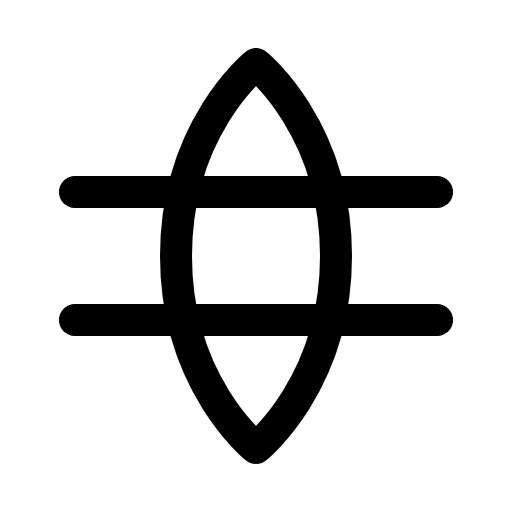
t = 0.00 s
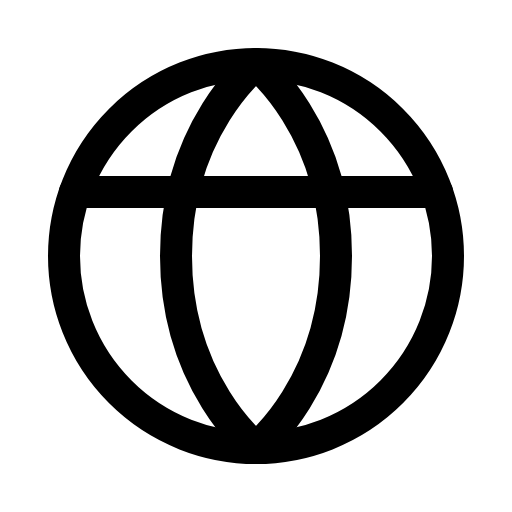
t = 0.90 s
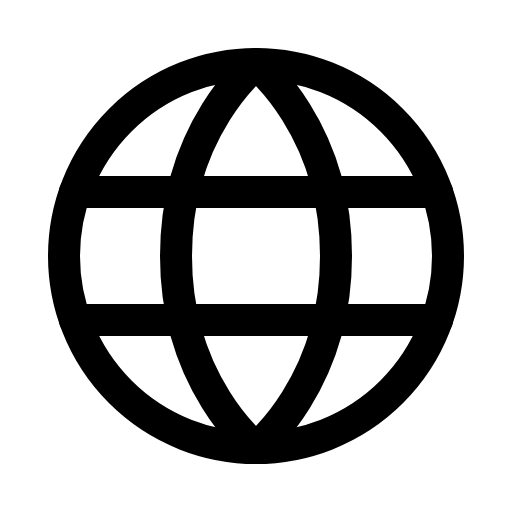
t = 1.28 s
t = 1.65 s: frame unchanged from t = 1.28 s, image omitted
t = 2.03 s: frame unchanged from t = 1.28 s, image omitted

The animated SVG that drew these frames (rendered in a browser with its animation timeline set to each time). Animation: 1 CSS @keyframes rule; one cycle of 2.40 s, repeats indefinitely.

<svg xmlns="http://www.w3.org/2000/svg" viewBox="0 0 256 256">
  <style>
    .draw-line {
      stroke-dasharray: 2000;
      stroke-dashoffset: 0;
    }
    svg:hover .draw-line {
      animation: phosphor-draw-in 1.5s ease-in-out infinite;
    }
    @keyframes phosphor-draw-in {
      0%   { stroke-dashoffset: 2000; }
      100% { stroke-dashoffset: 0; }
    }
  </style><rect width="256" height="256" fill="none"/><circle cx="128" cy="128" r="96" fill="none" stroke="currentColor" stroke-linecap="round" stroke-linejoin="round" stroke-width="16" class="draw-line" pathLength="1" style="animation-delay: 0s"/><path d="M168,128c0,64-40,96-40,96s-40-32-40-96,40-96,40-96S168,64,168,128Z" fill="none" stroke="currentColor" stroke-linecap="round" stroke-linejoin="round" stroke-width="16" class="draw-line" pathLength="1" style="animation-delay: 0.3s"/><line x1="37.46" y1="96" x2="218.54" y2="96" fill="none" stroke="currentColor" stroke-linecap="round" stroke-linejoin="round" stroke-width="16" class="draw-line" pathLength="1" style="animation-delay: 0.6s"/><line x1="37.46" y1="160" x2="218.54" y2="160" fill="none" stroke="currentColor" stroke-linecap="round" stroke-linejoin="round" stroke-width="16" class="draw-line" pathLength="1" style="animation-delay: 0.9s"/></svg>
